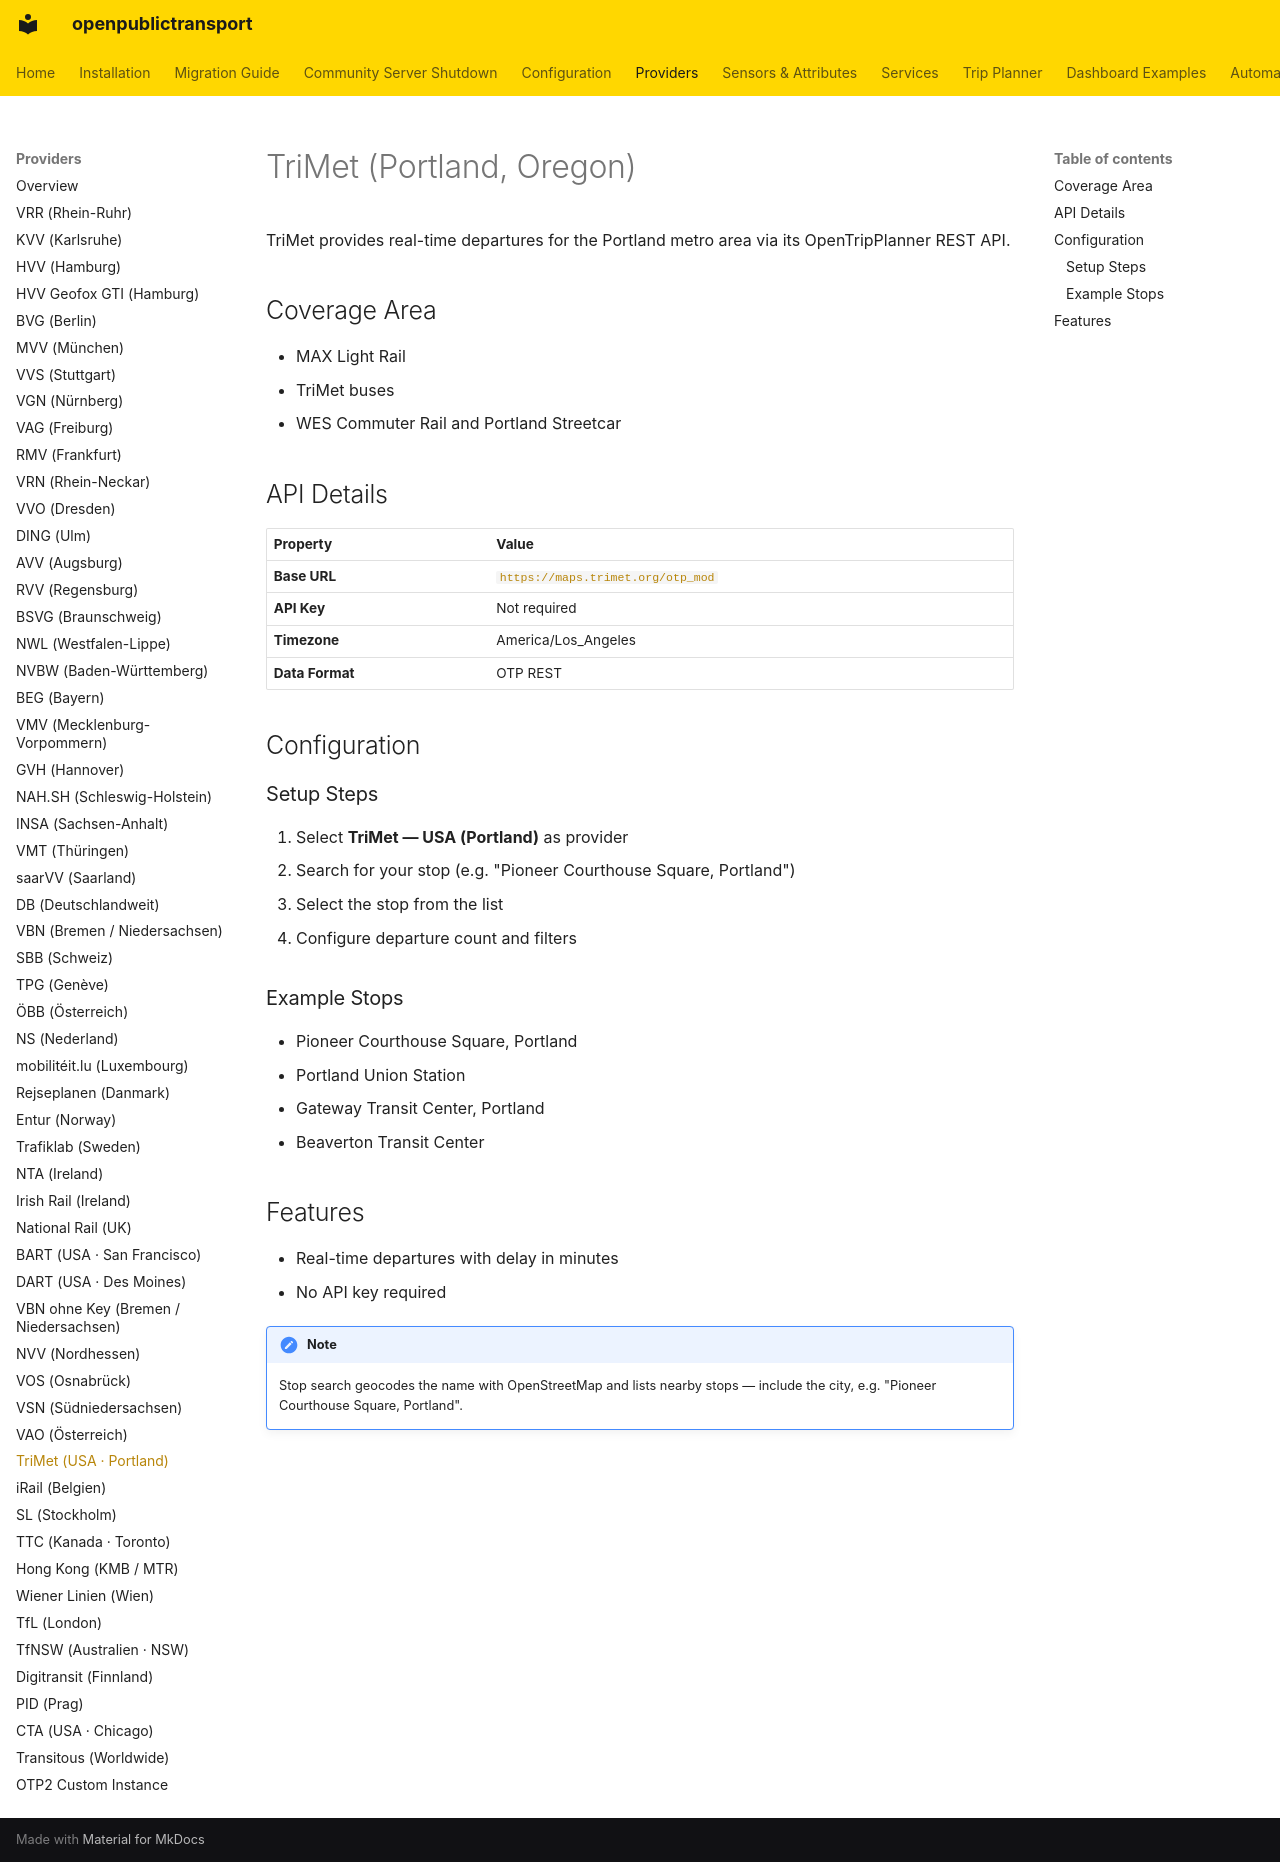

repository: NerdySoftPaw/openpublictransport · page: providers/trimet/index.html · generator: mkdocs

# TriMet (Portland, Oregon)

TriMet provides real-time departures for the Portland metro area via its OpenTripPlanner REST API.

## Coverage Area

- MAX Light Rail
- TriMet buses
- WES Commuter Rail and Portland Streetcar

## API Details

| Property | Value |
|----------|-------|
| **Base URL** | `https://maps.trimet.org/otp_mod` |
| **API Key** | Not required |
| **Timezone** | America/Los_Angeles |
| **Data Format** | OTP REST |

## Configuration

### Setup Steps

1. Select **TriMet — USA (Portland)** as provider
2. Search for your stop (e.g. "Pioneer Courthouse Square, Portland")
3. Select the stop from the list
4. Configure departure count and filters

### Example Stops

- Pioneer Courthouse Square, Portland
- Portland Union Station
- Gateway Transit Center, Portland
- Beaverton Transit Center

## Features

- Real-time departures with delay in minutes
- No API key required

!!! note
    Stop search geocodes the name with OpenStreetMap and lists nearby stops — include the city, e.g. "Pioneer Courthouse Square, Portland".
